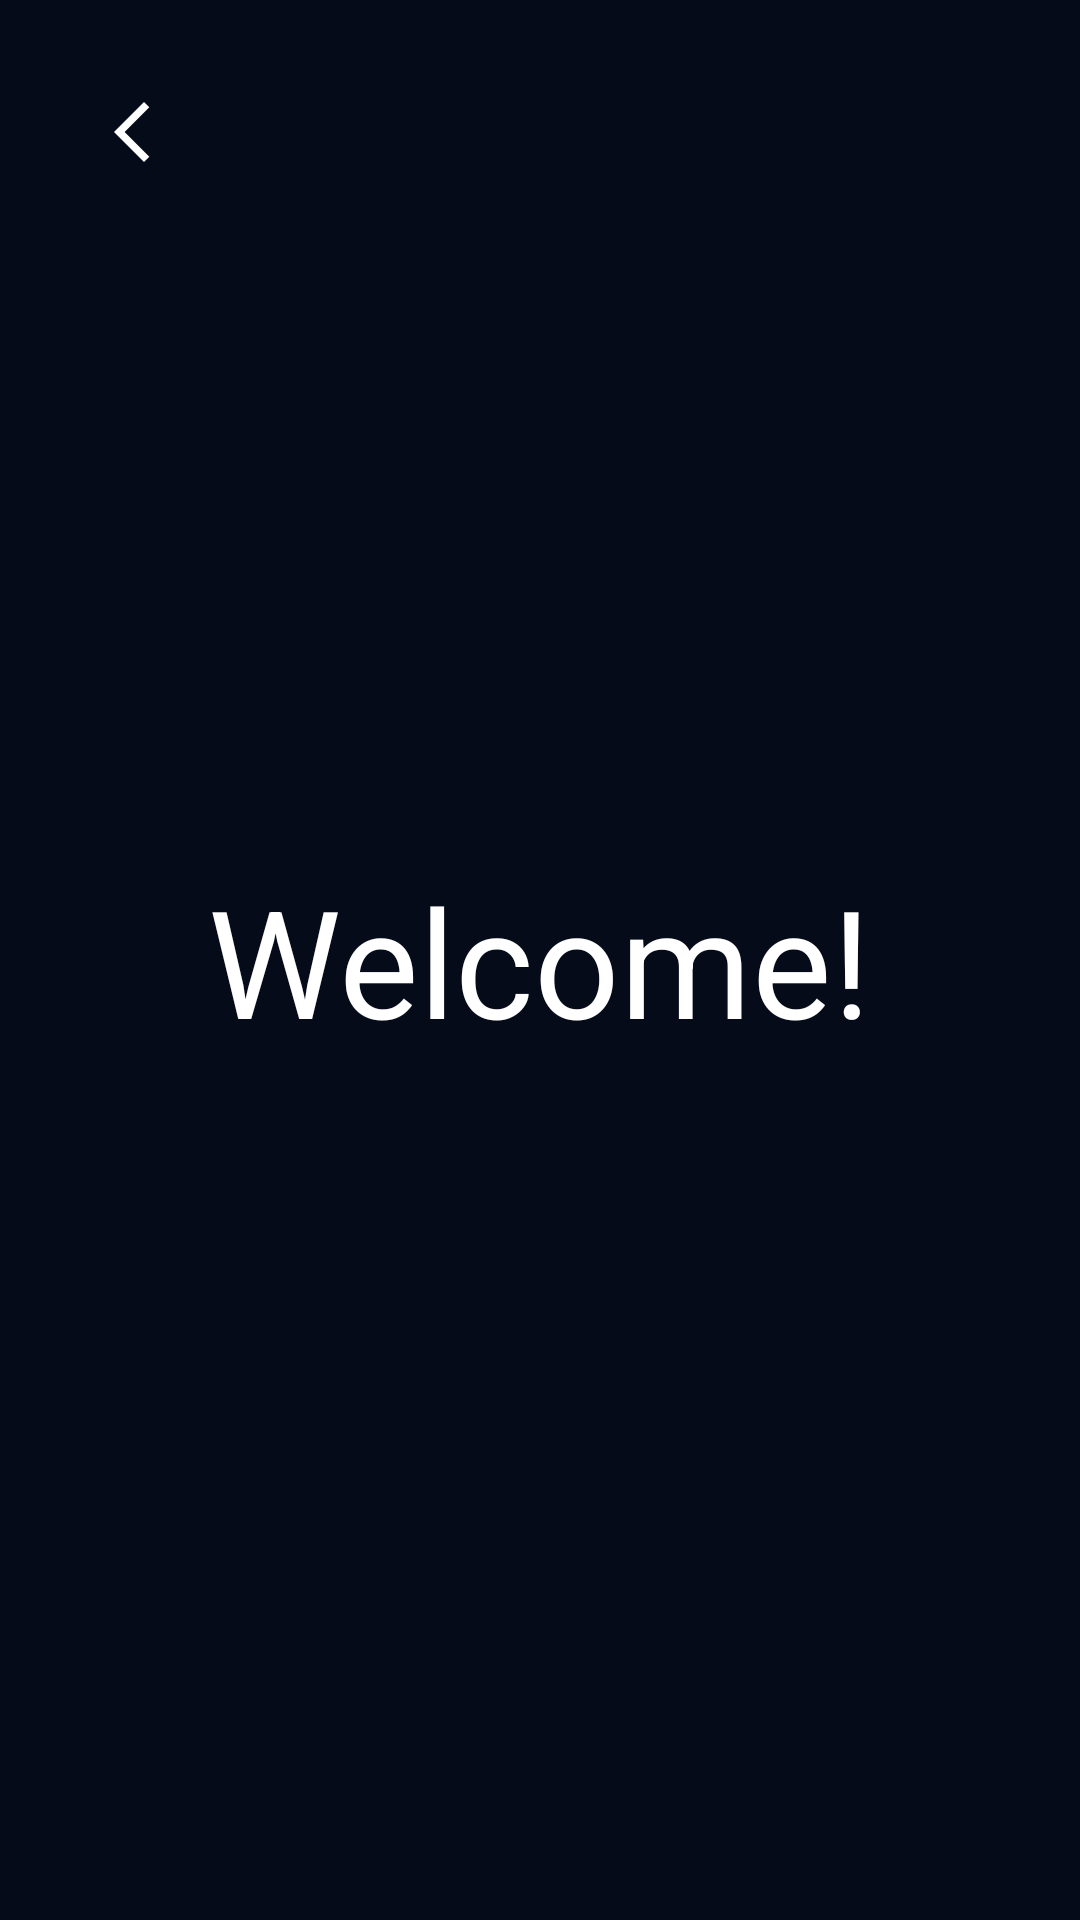

Android layout source for this screen:
<!-- AndroidManifest.xml: application theme Theme.GeolabApp -->
<!-- res/layout/activity_welcome.xml -->
<?xml version="1.0" encoding="utf-8"?>
<FrameLayout xmlns:android="http://schemas.android.com/apk/res/android"
    xmlns:app="http://schemas.android.com/apk/res-auto"
    xmlns:tools="http://schemas.android.com/tools"
    android:id="@+id/main"
    android:layout_width="match_parent"
    android:layout_height="match_parent"
    android:background="#050B18"
    tools:context=".WelcomeActivity">

    <ImageView
        android:id="@+id/backButton"
        android:layout_width="wrap_content"
        android:layout_height="wrap_content"
        android:layout_gravity="start"
        android:padding="32dp"
        android:src="@drawable/ic_back"
        app:tint="@color/white" />

    <TextView
        android:layout_width="wrap_content"
        android:layout_height="wrap_content"
        android:layout_gravity="center"
        android:text="@string/welcome_text"
        android:textColor="@color/white"
        android:textSize="50sp" />

</FrameLayout>
<!-- resources referenced by this layout -->
<resources>
  <color name="white">#FFFFFFFF</color>
  <!-- drawable ic_back (drawable) -->
  <vector xmlns:android="http://schemas.android.com/apk/res/android" android:height="24dp" android:tint="#222222" android:viewportHeight="24" android:viewportWidth="24" android:width="24dp">
        
      <path android:fillColor="@android:color/white" android:pathData="M17.77,3.77l-1.77,-1.77l-10,10l10,10l1.77,-1.77l-8.23,-8.23z"/>
      
  </vector>
  <string name="welcome_text">Welcome!</string>
  <style name="Theme.GeolabApp" parent="Base.Theme.GeolabApp" />
  <style name="Base.Theme.GeolabApp" parent="Theme.Material3.DayNight.NoActionBar">
          <item name="android:statusBarColor">@color/white</item>
          <item name="android:windowLightStatusBar">true</item>
          <item name="android:navigationBarColor">@color/white</item>
      </style>
</resources>
